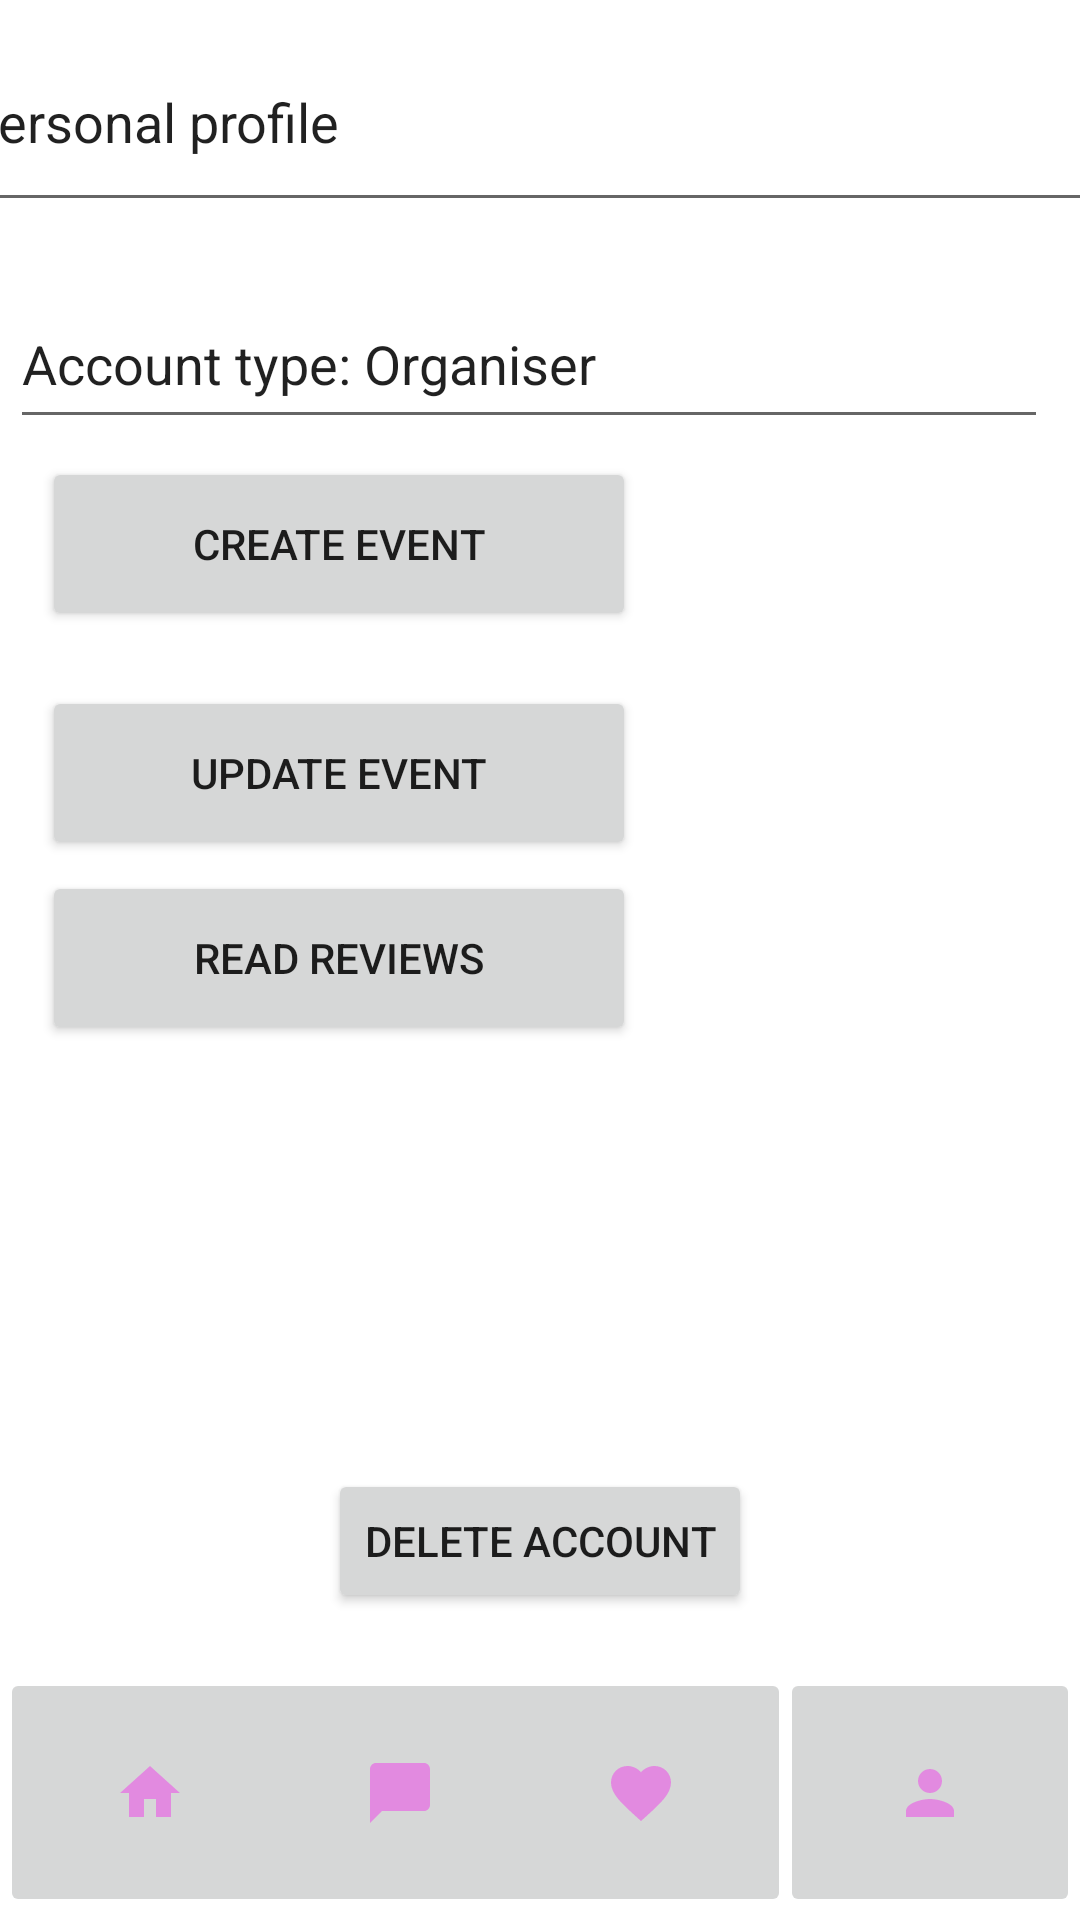

Write the Android layout XML for this screen, with the resource values it uses.
<!-- AndroidManifest.xml: application theme Theme.PersonalProfile -->
<!-- res/layout/activity_personal_profile__organiser.xml -->
<?xml version="1.0" encoding="utf-8"?>

<androidx.constraintlayout.widget.ConstraintLayout xmlns:android="http://schemas.android.com/apk/res/android"
    xmlns:app="http://schemas.android.com/apk/res-auto"
    xmlns:tools="http://schemas.android.com/tools"
    android:layout_width="match_parent"
    android:layout_height="match_parent"
    tools:context=".PersonalProfile_Organiser">

    <Button
        android:id="@+id/button5"
        android:layout_width="wrap_content"
        android:layout_height="wrap_content"
        android:text="Delete Account"
        app:layout_constraintBottom_toBottomOf="parent"
        app:layout_constraintEnd_toEndOf="parent"
        app:layout_constraintStart_toStartOf="parent"
        app:layout_constraintTop_toTopOf="parent"
        app:layout_constraintVertical_bias="0.827" />

    <Button
        android:id="@+id/read_reviews"
        android:layout_width="198dp"
        android:layout_height="58dp"
        android:text="Read Reviews"
        app:layout_constraintBottom_toBottomOf="parent"
        app:layout_constraintEnd_toEndOf="parent"
        app:layout_constraintHorizontal_bias="0.087"
        app:layout_constraintStart_toStartOf="parent"
        app:layout_constraintTop_toTopOf="parent"
        app:layout_constraintVertical_bias="0.499" />

    <Button
        android:id="@+id/button3"
        android:layout_width="198dp"
        android:layout_height="58dp"
        android:text="Update Event"
        app:layout_constraintBottom_toBottomOf="parent"
        app:layout_constraintEnd_toEndOf="parent"
        app:layout_constraintHorizontal_bias="0.087"
        app:layout_constraintStart_toStartOf="parent"
        app:layout_constraintTop_toTopOf="parent"
        app:layout_constraintVertical_bias="0.393" />

    <EditText
        android:id="@+id/editTextTextPersonName4"
        android:layout_width="346dp"
        android:layout_height="53dp"
        android:ems="10"
        android:inputType="textPersonName"
        android:text="Account type: Organiser"
        app:layout_constraintBottom_toBottomOf="parent"
        app:layout_constraintEnd_toEndOf="parent"
        app:layout_constraintHorizontal_bias="0.246"
        app:layout_constraintStart_toStartOf="parent"
        app:layout_constraintTop_toTopOf="parent"
        app:layout_constraintVertical_bias="0.159" />

    <ImageButton
        android:id="@+id/imageButton7"
        android:layout_width="100dp"
        android:layout_height="83dp"
        app:layout_constraintBottom_toBottomOf="parent"
        app:layout_constraintEnd_toEndOf="parent"
        app:layout_constraintHorizontal_bias="1.0"
        app:layout_constraintStart_toStartOf="parent"
        app:layout_constraintTop_toTopOf="parent"
        app:layout_constraintVertical_bias="0.998"
        app:srcCompat="@drawable/person" />

    <ImageButton
        android:id="@+id/imageButton5"
        android:layout_width="100dp"
        android:layout_height="83dp"
        app:layout_constraintBottom_toBottomOf="parent"
        app:layout_constraintEnd_toEndOf="parent"
        app:layout_constraintHorizontal_bias="0.321"
        app:layout_constraintStart_toStartOf="parent"
        app:layout_constraintTop_toTopOf="parent"
        app:layout_constraintVertical_bias="0.998"
        app:srcCompat="@drawable/ic_action_name" />

    <ImageButton
        android:id="@+id/imageButton6"
        android:layout_width="100dp"
        android:layout_height="83dp"
        app:layout_constraintBottom_toBottomOf="parent"
        app:layout_constraintEnd_toEndOf="parent"
        app:layout_constraintHorizontal_bias="0.63"
        app:layout_constraintStart_toStartOf="parent"
        app:layout_constraintTop_toTopOf="@+id/editTextTextPersonName3"
        app:layout_constraintVertical_bias="0.998"
        app:srcCompat="@drawable/favourites" />

    <ImageButton
        android:id="@+id/imageButton8"
        android:layout_width="100dp"
        android:layout_height="83dp"
        app:layout_constraintBottom_toBottomOf="parent"
        app:layout_constraintEnd_toEndOf="parent"
        app:layout_constraintHorizontal_bias="0.0"
        app:layout_constraintStart_toStartOf="parent"
        app:layout_constraintTop_toTopOf="parent"
        app:layout_constraintVertical_bias="0.998"
        app:srcCompat="@drawable/home" />

    <EditText
        android:id="@+id/editTextTextPersonName3"
        android:layout_width="393dp"
        android:layout_height="70dp"
        android:ems="10"
        android:inputType="textPersonName"
        android:text="Personal profile"
        app:layout_constraintBottom_toBottomOf="parent"
        app:layout_constraintEnd_toEndOf="parent"
        app:layout_constraintStart_toStartOf="parent"
        app:layout_constraintTop_toTopOf="parent"
        app:layout_constraintVertical_bias="0.007" />

    <Button
        android:id="@+id/create_event"
        android:layout_width="198dp"
        android:layout_height="58dp"
        android:text="Create event"
        app:layout_constraintBottom_toBottomOf="parent"
        app:layout_constraintEnd_toEndOf="parent"
        app:layout_constraintHorizontal_bias="0.087"
        app:layout_constraintStart_toStartOf="parent"
        app:layout_constraintTop_toTopOf="parent"
        app:layout_constraintVertical_bias="0.262" />
</androidx.constraintlayout.widget.ConstraintLayout>
<!-- resources referenced by this layout -->
<resources>
  <!-- drawable favourites (drawable-anydpi) -->
  <vector xmlns:android="http://schemas.android.com/apk/res/android"
      android:width="24dp"
      android:height="24dp"
      android:viewportWidth="24"
      android:viewportHeight="24"
      android:tint="#E576E2"
      android:alpha="0.8">
    <path
        android:fillColor="@android:color/white"
        android:pathData="M12,21.35l-1.45,-1.32C5.4,15.36 2,12.28 2,8.5 2,5.42 4.42,3 7.5,3c1.74,0 3.41,0.81 4.5,2.09C13.09,3.81 14.76,3 16.5,3 19.58,3 22,5.42 22,8.5c0,3.78 -3.4,6.86 -8.55,11.54L12,21.35z"/>
  </vector>
  <!-- drawable home (drawable-anydpi) -->
  <vector xmlns:android="http://schemas.android.com/apk/res/android"
      android:width="24dp"
      android:height="24dp"
      android:viewportWidth="24"
      android:viewportHeight="24"
      android:tint="#E576E2"
      android:alpha="0.8">
    <path
        android:fillColor="@android:color/white"
        android:pathData="M10,20v-6h4v6h5v-8h3L12,3 2,12h3v8z"/>
  </vector>
  <!-- drawable ic_action_name (drawable-anydpi) -->
  <vector xmlns:android="http://schemas.android.com/apk/res/android"
      android:width="24dp"
      android:height="24dp"
      android:viewportWidth="24"
      android:viewportHeight="24"
      android:tint="#E576E2"
      android:alpha="0.8">
    <path
        android:fillColor="@android:color/white"
        android:pathData="M20,2H4c-1.1,0 -2,0.9 -2,2v18l4,-4h14c1.1,0 2,-0.9 2,-2V4c0,-1.1 -0.9,-2 -2,-2z"/>
  </vector>
  <!-- drawable person (drawable-anydpi) -->
  <vector xmlns:android="http://schemas.android.com/apk/res/android"
      android:width="24dp"
      android:height="24dp"
      android:viewportWidth="24"
      android:viewportHeight="24"
      android:tint="#E576E2"
      android:alpha="0.8">
    <path
        android:fillColor="@android:color/white"
        android:pathData="M12,12c2.21,0 4,-1.79 4,-4s-1.79,-4 -4,-4 -4,1.79 -4,4 1.79,4 4,4zM12,14c-2.67,0 -8,1.34 -8,4v2h16v-2c0,-2.66 -5.33,-4 -8,-4z"/>
  </vector>
  <style name="Theme.PersonalProfile" parent="Theme.MaterialComponents.DayNight.DarkActionBar">
          
          <item name="colorPrimary">@color/purple_500</item>
          <item name="colorPrimaryVariant">@color/purple_700</item>
          <item name="colorOnPrimary">@color/white</item>
          
          <item name="colorSecondary">@color/teal_200</item>
          <item name="colorSecondaryVariant">@color/teal_700</item>
          <item name="colorOnSecondary">@color/black</item>
          
          <item name="android:statusBarColor" tools:targetApi="l">?attr/colorPrimaryVariant</item>
          
      </style>
  <!-- not gathered from this repository: default colours our renderer supplied (Android Studio template values) -->
  <color name="purple_500">#FF6200EE</color>
  <color name="purple_700">#FF3700B3</color>
  <color name="teal_200">#FF03DAC5</color>
  <color name="teal_700">#FF018786</color>
  <color name="black">#FF000000</color>
  <color name="white">#FFFFFFFF</color>
</resources>
